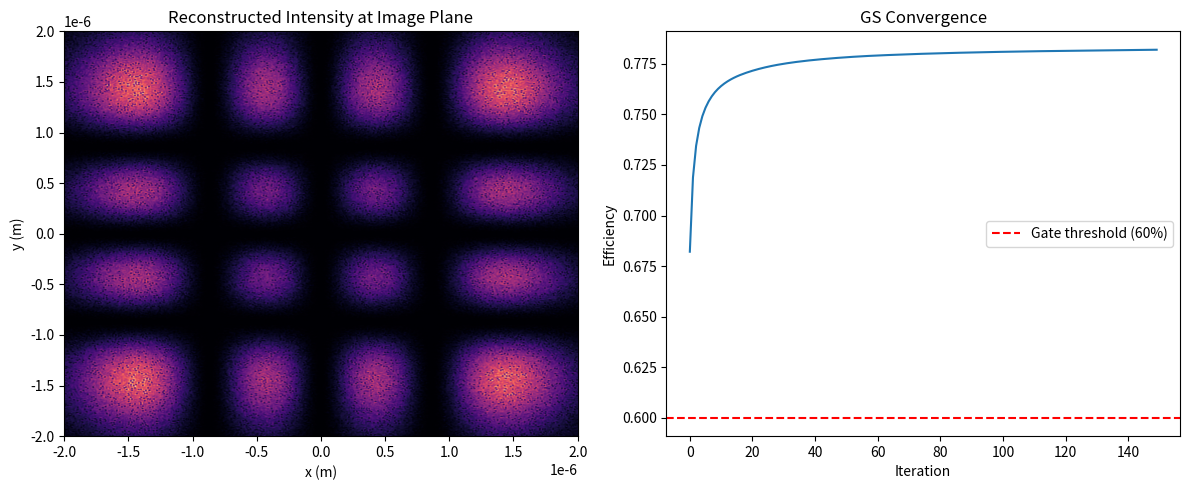

Here is the Python script that generated this plot:
import matplotlib.pyplot as plt
import numpy as np
from scipy.special import eval_hermite as herm

#Grid
N = 512
x = np.linspace(-2e-6, 2e-6, N)
y = np.linspace(-2e-6, 2e-6, N)
X, Y = np.meshgrid(x, y)

#Hermite-Gaussian mode
def hg_mode(n, m, x, y, z=0, w0=1e-6, lam=500e-9):
    z_R = np.pi * w0**2 / lam
    w_z = w0 * np.sqrt(1 + (z / z_R)**2)

    if z == 0:
        phase = 1.0
    else:
        R_z = z * (1 + (z_R / z)**2)
        gouy = (n + m + 1) * np.arctan(z / z_R)
        k = 2 * np.pi / lam
        phase = np.exp(1j * (k*z + k*(x**2 + y**2) / (2*R_z) - gouy))

    mode = (w0 / w_z) * \
           herm(n, np.sqrt(2) * x / w_z) * \
           herm(m, np.sqrt(2) * y / w_z) * \
           np.exp(-(x**2 + y**2) / w_z**2)

    return mode * phase

#input beam 
rng = np.random.default_rng(seed=42)
initial_phase = rng.uniform(0, 2 * np.pi, (N, N))

w0_beam = 0.8e-6
laser_amplitude = np.exp(-(X**2 + Y**2) / w0_beam**2)
SLM_field = laser_amplitude * np.exp(1j * initial_phase)


target_amplitude = np.abs(hg_mode(3, 3, X, Y))
target_amplitude /= target_amplitude.max()
target_mask = target_amplitude > 0.5

#GS iteration
efficiency_history = []

for i in range(150):
    image_field = np.fft.fftshift(np.fft.fft2(SLM_field))
    image_phase = np.angle(image_field)
    image_field = target_amplitude * np.exp(1j * image_phase)
    SLM_field = np.fft.ifft2(np.fft.ifftshift(image_field))
    slm_phase = np.angle(SLM_field)
    SLM_field = laser_amplitude * np.exp(1j * slm_phase)

    recon = np.abs(np.fft.fftshift(np.fft.fft2(SLM_field)))**2
    efficiency_history.append(recon[target_mask].sum() / recon.sum())

#Results 
recon = np.abs(np.fft.fftshift(np.fft.fft2(SLM_field)))**2

efficiency = recon[target_mask].sum() / recon.sum()

recon_norm = recon / recon.sum()
target_norm = (target_amplitude**2) / (target_amplitude**2).sum()
overlap = (recon_norm * target_norm).sum() / (
    np.sqrt((recon_norm**2).sum()) * np.sqrt((target_norm**2).sum())
)

print(f"Mode overlap : {overlap*100:.1f}%  (gate: >90%)")
print(f"Efficiency   : {efficiency*100:.1f}%  (gate: >60%)")
print(f"Gate 0       : {'PASS' if efficiency > 0.6 and overlap > 0.9 else 'FAIL'}")

#Plots
fig, axes = plt.subplots(1, 2, figsize=(12, 5))

axes[0].pcolormesh(X, Y, recon, shading='gouraud', cmap='magma')
axes[0].set_title('Reconstructed Intensity at Image Plane')
axes[0].set_xlabel('x (m)')
axes[0].set_ylabel('y (m)')

axes[1].plot(efficiency_history)
axes[1].axhline(0.6, color='r', linestyle='--', label='Gate threshold (60%)')
axes[1].set_xlabel('Iteration')
axes[1].set_ylabel('Efficiency')
axes[1].set_title('GS Convergence')
axes[1].legend()

plt.tight_layout()
plt.show()
